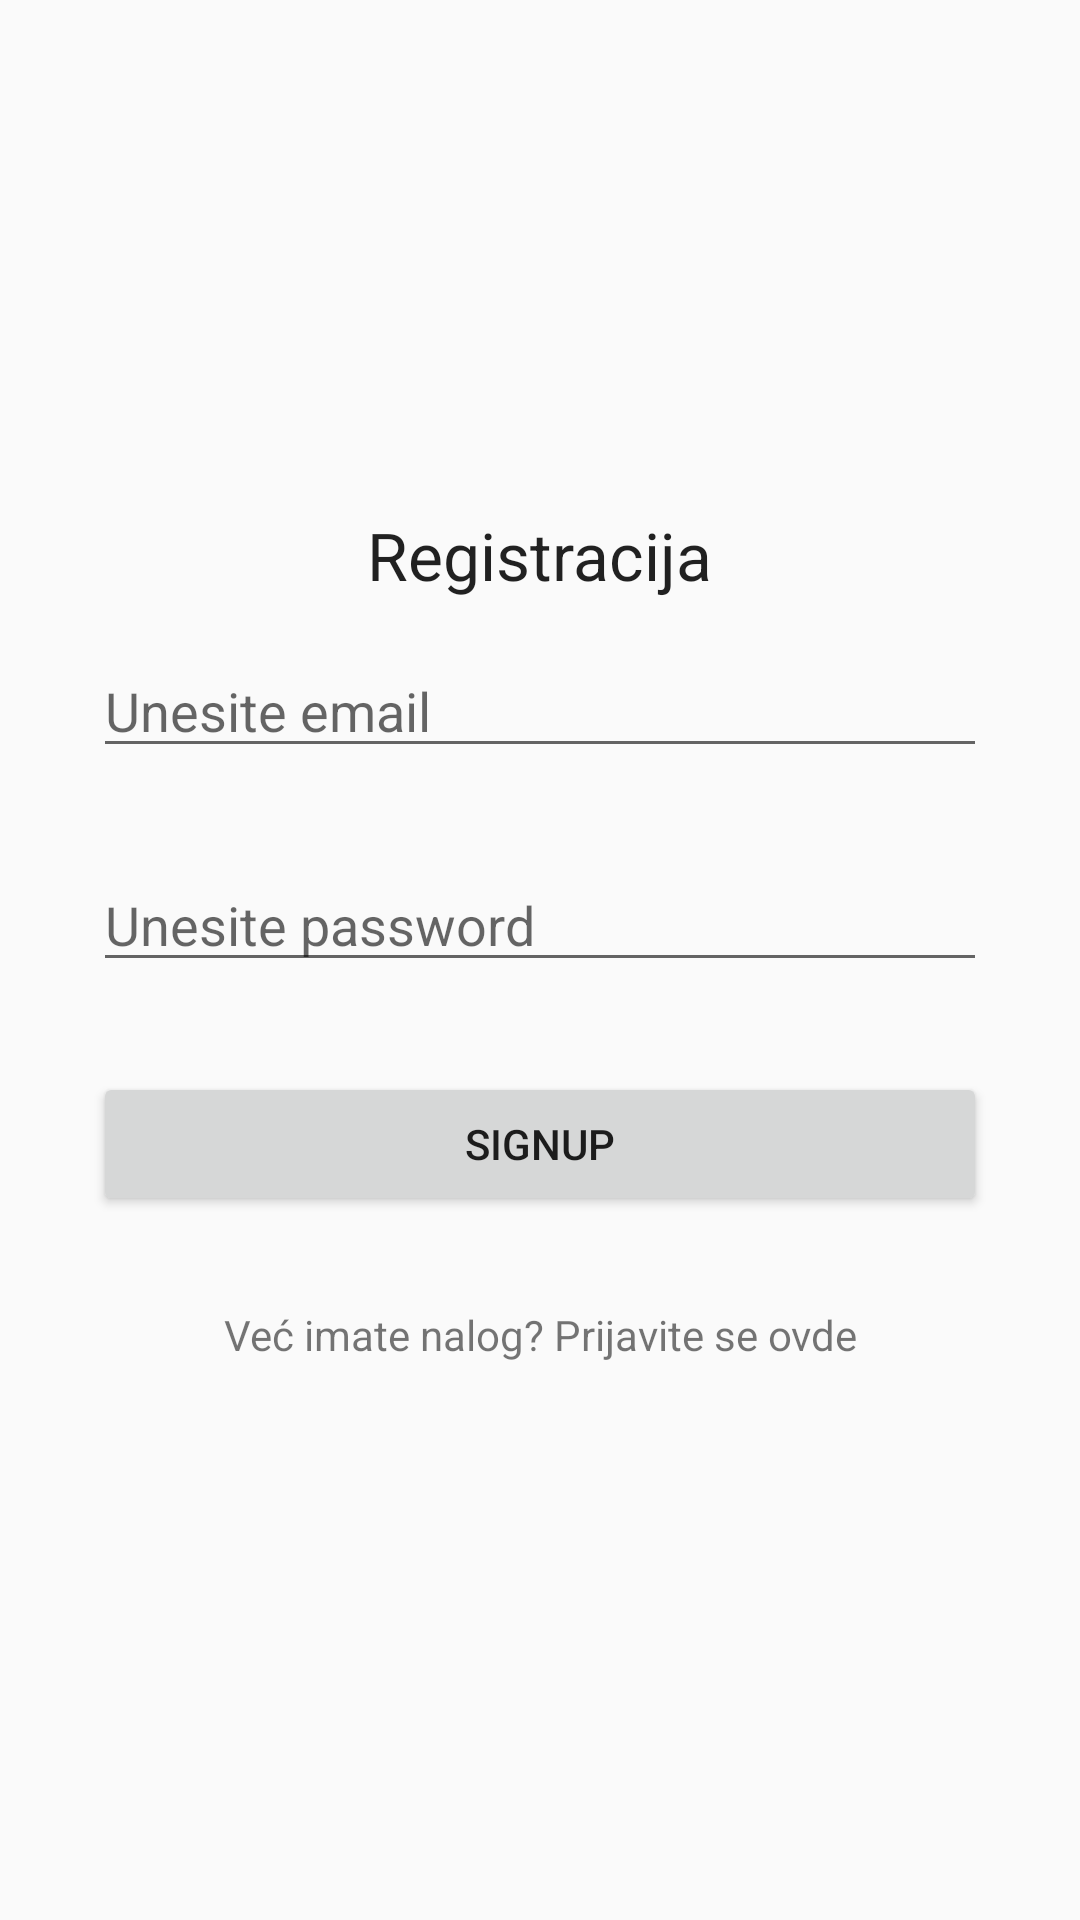

The Android layout XML behind this screen, and the referenced resources:
<!-- AndroidManifest.xml: application theme AppTheme -->
<!-- res/layout/signup.xml -->
<?xml version="1.0" encoding="utf-8"?>
<RelativeLayout xmlns:android="http://schemas.android.com/apk/res/android"
    xmlns:tools="http://schemas.android.com/tools"
    android:layout_width="match_parent"
    android:layout_height="match_parent"
    android:orientation="vertical"
    android:paddingBottom="16dp"
    android:paddingLeft="16dp"
    android:paddingRight="16dp"
    android:paddingTop="16dp"
    tools:context="com.example.korsn.mojkuvar.SignUp">

    <LinearLayout
        android:layout_centerVertical="true"
        android:layout_width="match_parent"
        android:layout_height="wrap_content"
        android:orientation="vertical">


        <TextView
            android:layout_width="wrap_content"
            android:layout_height="wrap_content"
            android:textAppearance="?android:attr/textAppearanceLarge"
            android:text="Registracija"
            android:id="@+id/textView"
            android:layout_gravity="center_horizontal" />

        <EditText
            android:id="@+id/editTextEmail"
            android:layout_width="match_parent"
            android:layout_height="wrap_content"
            android:layout_margin="15dp"
            android:hint="Unesite email"
            android:inputType="textEmailAddress" />

        <EditText
            android:id="@+id/editTextPassword"
            android:layout_width="match_parent"
            android:layout_height="wrap_content"
            android:layout_margin="15dp"
            android:hint="Unesite password"
            android:inputType="textPassword" />

        <Button
            android:id="@+id/buttonSignup"
            android:layout_width="match_parent"
            android:layout_height="wrap_content"
            android:layout_margin="15dp"
            android:text="Signup" />

        <TextView
            android:text="Već imate nalog? Prijavite se ovde"

            android:id="@+id/textViewSignin"
            android:textAlignment="center"
            android:layout_margin="15dp"
            android:layout_width="match_parent"
            android:layout_height="wrap_content" />

    </LinearLayout>

</RelativeLayout>
<!-- resources referenced by this layout -->
<resources>
  <style name="AppTheme" parent="Theme.AppCompat.Light.DarkActionBar">
          
          <item name="colorPrimary">#262626</item>
          <item name="colorPrimaryDark">#000</item>
          <item name="colorAccent">@color/colorAccent</item>
  
      </style>
  <!-- not gathered from this repository: default colours our renderer supplied (Android Studio template values) -->
  <color name="colorAccent">#FF03DAC5</color>
</resources>
